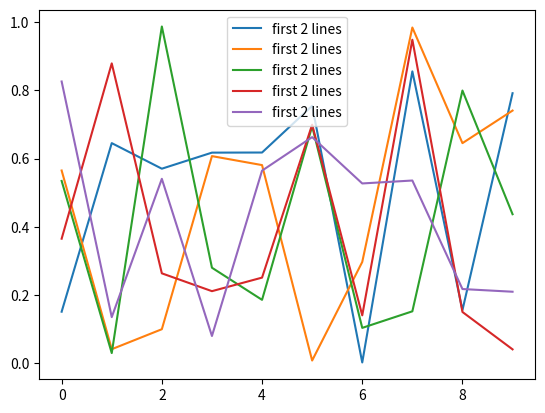

Write Python code to recreate this figure.
# -*- coding: utf-8 -*-
# [redacted]
# @Date:   2020-06-09 23:28:51
# [redacted]
# @Last Modified time: 2020-06-10 03:40:41

# test example for plotting multiple line in one single fig by 2D matrix
 
import matplotlib.pyplot as plt
import numpy as np
from random import random

x = np.random.random((5,5))
y = np.random.random((5,5))
print(x[:,1])

drawLines = []
for i in range(len(x)):
	drawLines.append(x[i])
	drawLines.append(y[i])

plt.plot(drawLines,label = 'first 2 lines')
plt.legend()
plt.show()

